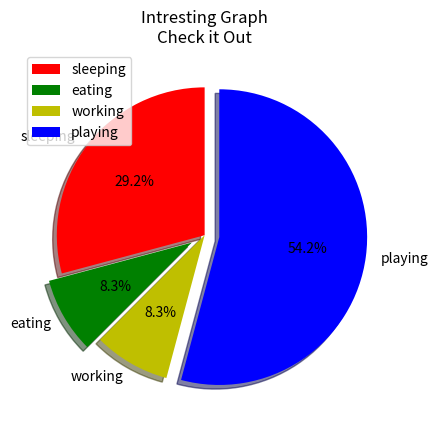

Generate this figure with matplotlib:
import matplotlib.pylab as plt

days = [1,2,3,4,5]
sleeping = [7,8,6,11,7]
eating = [2,3,4,3,2]
working = [7,8,7,2,2]
playing = [8,5,7,8,13]

slices = [7,2,2,13]
activities = ['sleeping','eating','working','playing']

cols = ['r','g','y','b']

plt.pie(slices,
        labels = activities ,
        colors = cols,
        startangle=90,
        shadow=True,
        explode=(0,0.1,0,0.1),
        autopct='%1.1f%%')

#plt.xlabel('X')
#plt.ylabel('Y')

plt.legend()

plt.title('Intresting Graph\nCheck it Out')
plt.show()
